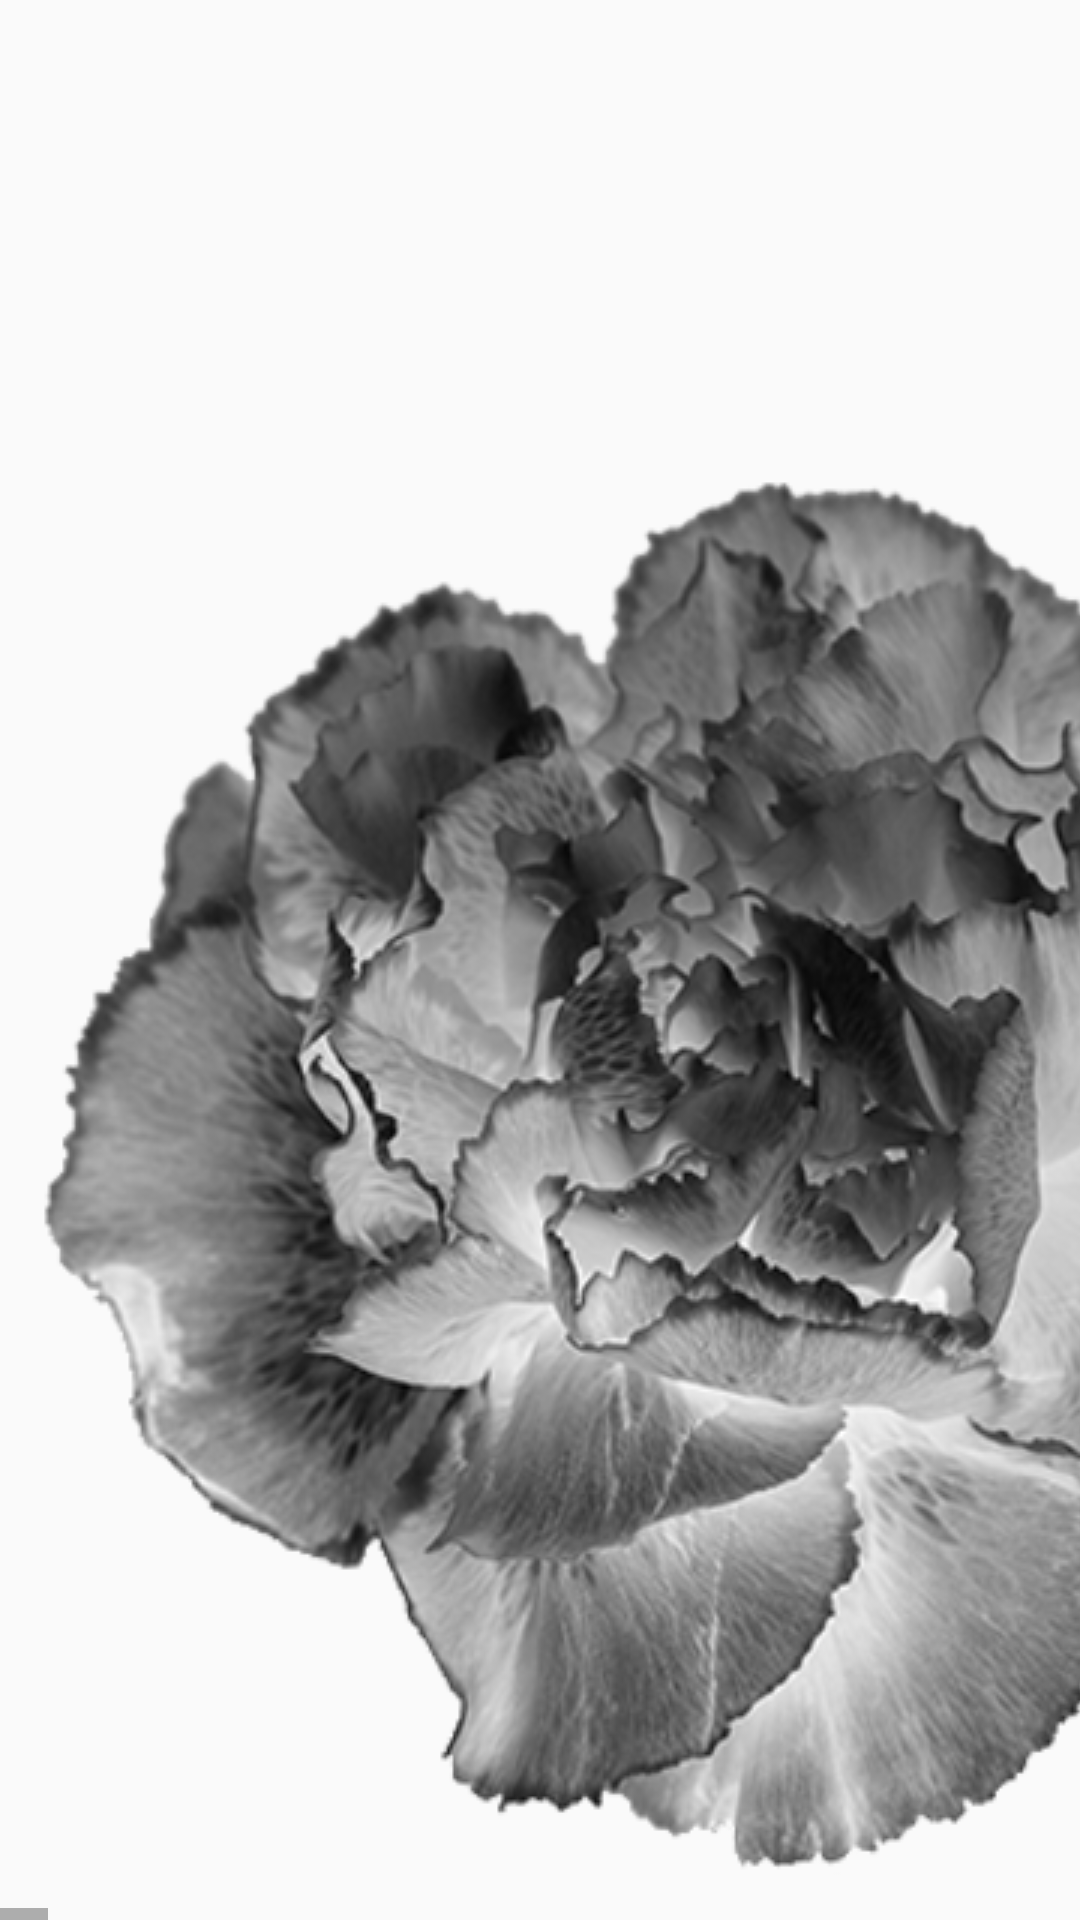

This screen was rendered from an Android layout file. Write that file and the resources it references.
<!-- AndroidManifest.xml: application theme Theme.ImageReader3 -->
<!-- res/layout/fragment_filter.xml -->
<?xml version="1.0" encoding="utf-8"?>
<androidx.constraintlayout.widget.ConstraintLayout
    xmlns:android="http://schemas.android.com/apk/res/android"
    xmlns:app="http://schemas.android.com/apk/res-auto"
    xmlns:tools="http://schemas.android.com/tools"
    android:layout_width="match_parent"
    android:layout_height="match_parent"
    tools:context=".Fragments.FilterFragment">

    <HorizontalScrollView
        android:id="@+id/horizontalScrollView"
        android:layout_width="match_parent"
        android:layout_height="wrap_content"
        app:layout_constraintBottom_toBottomOf="parent"
        app:layout_constraintEnd_toEndOf="parent"
        app:layout_constraintStart_toStartOf="parent">

        <LinearLayout
            android:layout_width="match_parent"
            android:layout_height="wrap_content"
            android:orientation="horizontal"
            android:padding="10dp">

            <ImageView
                android:id="@+id/btnEffect1"
                android:layout_width="match_parent"
                android:layout_height="wrap_content"
                android:adjustViewBounds="true"
                android:src="@drawable/filter_1"
                android:layout_weight="1"/>

            <ImageView
                android:id="@+id/btnEffect2"
                android:layout_width="match_parent"
                android:layout_height="wrap_content"
                android:adjustViewBounds="true"
                android:src="@drawable/filter_2"
                android:layout_weight="1" />

            <ImageView
                android:id="@+id/btnEffect3"
                android:layout_width="match_parent"
                android:layout_height="wrap_content"
                android:adjustViewBounds="true"
                android:src="@drawable/filter_3"
                android:layout_weight="1" />

            <ImageView
                android:id="@+id/btnEffect4"
                android:layout_width="match_parent"
                android:layout_height="wrap_content"
                android:adjustViewBounds="true"
                android:src="@drawable/filter_4"
                android:layout_weight="1"/>

            <ImageView
                android:id="@+id/btnEffect5"
                android:layout_width="match_parent"
                android:layout_height="wrap_content"
                android:adjustViewBounds="true"
                android:src="@drawable/filter_5"
                android:layout_weight="1"/>

            <ImageView
                android:id="@+id/btnEffect6"
                android:layout_width="match_parent"
                android:layout_height="wrap_content"
                android:adjustViewBounds="true"
                android:src="@drawable/filter_6"
                android:layout_weight="1"/>

            <ImageView
                android:id="@+id/btnEffect7"
                android:layout_width="match_parent"
                android:layout_height="wrap_content"
                android:adjustViewBounds="true"
                android:src="@drawable/filter_7"
                android:layout_weight="1"/>

            <ImageView
                android:id="@+id/btnEffect8"
                android:layout_width="match_parent"
                android:layout_height="wrap_content"
                android:adjustViewBounds="true"
                android:src="@drawable/filter_8"
                android:layout_weight="1"/>

            <ImageView
                android:id="@+id/btnEffect9"
                android:layout_width="match_parent"
                android:layout_height="wrap_content"
                android:adjustViewBounds="true"
                android:src="@drawable/filter_9"
                android:layout_weight="1"/>

            <ImageView
                android:id="@+id/btnEffect10"
                android:layout_width="match_parent"
                android:layout_height="wrap_content"
                android:adjustViewBounds="true"
                android:src="@drawable/filter_10"
                android:layout_weight="1"/>

            <ImageView
                android:id="@+id/btnEffect11"
                android:layout_width="match_parent"
                android:layout_height="wrap_content"
                android:adjustViewBounds="true"
                android:src="@drawable/filter_11"
                android:layout_weight="1"/>

            <ImageView
                android:id="@+id/btnEffect12"
                android:layout_width="match_parent"
                android:layout_height="wrap_content"
                android:adjustViewBounds="true"
                android:src="@drawable/filter_12"
                android:layout_weight="1"/>

            <ImageView
                android:id="@+id/btnEffect13"
                android:layout_width="match_parent"
                android:layout_height="wrap_content"
                android:adjustViewBounds="true"
                android:src="@drawable/filter_13"
                android:layout_weight="1"/>

            <ImageView
                android:id="@+id/btnEffect14"
                android:layout_width="match_parent"
                android:layout_height="wrap_content"
                android:adjustViewBounds="true"
                android:src="@drawable/filter_14"
                android:layout_weight="1"/>

            <ImageView
                android:id="@+id/btnEffect15"
                android:layout_width="match_parent"
                android:layout_height="wrap_content"
                android:adjustViewBounds="true"
                android:src="@drawable/filter_15"
                android:layout_weight="1"/>

            <ImageView
                android:id="@+id/btnEffect16"
                android:layout_width="match_parent"
                android:layout_height="wrap_content"
                android:adjustViewBounds="true"
                android:src="@drawable/filter_16"
                android:layout_weight="1"/>

        </LinearLayout>
    </HorizontalScrollView>

</androidx.constraintlayout.widget.ConstraintLayout>
<!-- resources referenced by this layout -->
<resources>
  <!-- drawable filter_1: png bitmap (drawable, 198143 bytes) -->
  <!-- drawable filter_10: png bitmap (drawable, 350293 bytes) -->
  <!-- drawable filter_11: png bitmap (drawable, 362443 bytes) -->
  <!-- drawable filter_12: png bitmap (drawable, 338462 bytes) -->
  <!-- drawable filter_13: png bitmap (drawable, 429424 bytes) -->
  <!-- drawable filter_14: png bitmap (drawable, 359508 bytes) -->
  <!-- drawable filter_15: png bitmap (drawable, 368786 bytes) -->
  <!-- drawable filter_16: png bitmap (drawable, 326650 bytes) -->
  <!-- drawable filter_2: png bitmap (drawable, 198232 bytes) -->
  <!-- drawable filter_3: png bitmap (drawable, 348028 bytes) -->
  <!-- drawable filter_4: png bitmap (drawable, 332306 bytes) -->
  <!-- drawable filter_5: png bitmap (drawable, 359511 bytes) -->
  <!-- drawable filter_6: png bitmap (drawable, 327975 bytes) -->
  <!-- drawable filter_7: png bitmap (drawable, 358496 bytes) -->
  <!-- drawable filter_8: png bitmap (drawable, 362387 bytes) -->
  <!-- drawable filter_9: png bitmap (drawable, 369487 bytes) -->
  <style name="Theme.ImageReader3" parent="Theme.AppCompat.Light">
          
          <item name="colorPrimary">@color/white</item>
          <item name="colorPrimaryVariant">@color/black</item>
          <item name="colorOnPrimary">@color/white</item>
          
          <item name="colorSecondary">@color/teal_200</item>
          <item name="colorSecondaryVariant">@color/teal_700</item>
          <item name="colorOnSecondary">@color/black</item>
          
          <item name="android:statusBarColor" tools:targetApi="l">?attr/colorPrimaryVariant</item>
          
          <item name="android:windowFullscreen">true</item>
      </style>
  <color name="white">#FFFFFFFF</color>
  <color name="black">#FF000000</color>
  <color name="teal_200">#3b8b4c</color>
  <color name="teal_700">#FF018786</color>
</resources>
